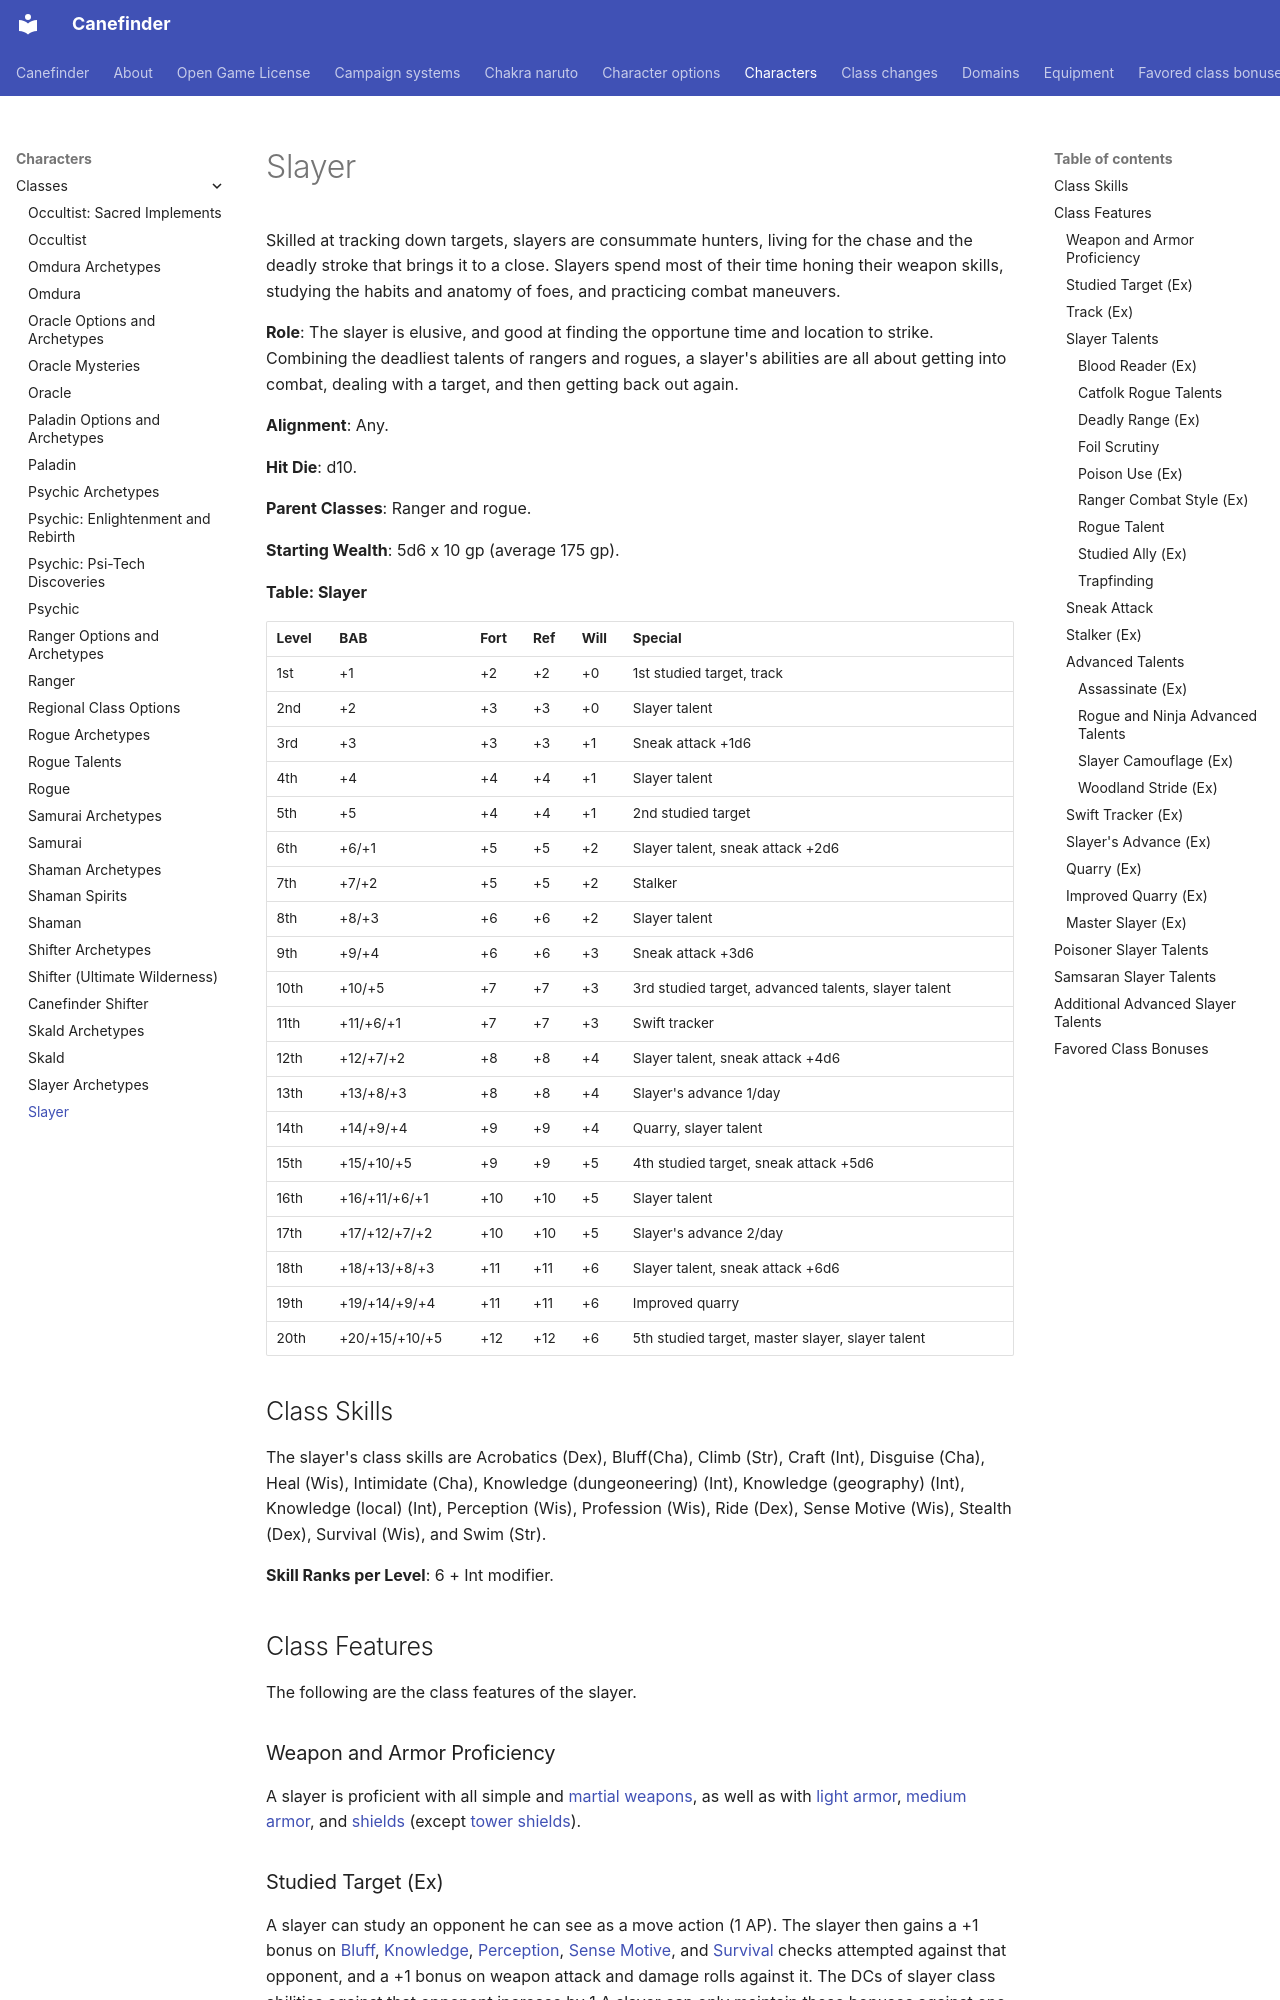

repository: canefinderhouserules/Canefinderhouserules · page: characters/classes/slayer/index.html · generator: mkdocs

# Slayer

Skilled at tracking down targets, slayers are consummate hunters, living for the chase and the deadly stroke that brings it to a close. Slayers spend most of their time honing their weapon skills, studying the habits and anatomy of foes, and practicing combat maneuvers.

**Role**: The slayer is elusive, and good at finding the opportune time and location to strike. Combining the deadliest talents of rangers and rogues, a slayer's abilities are all about getting into combat, dealing with a target, and then getting back out again.

**Alignment**: Any.

**Hit Die**: d10.

**Parent Classes**: Ranger and rogue.

**Starting Wealth**: 5d6 x 10 gp (average 175 gp).

**Table: Slayer**

| Level | BAB | Fort | Ref | Will | Special |
|---|---|---|---|---|---|
| 1st | +1 | +2 | +2 | +0 | 1st studied target, track |
| 2nd | +2 | +3 | +3 | +0 | Slayer talent |
| 3rd | +3 | +3 | +3 | +1 | Sneak attack +1d6 |
| 4th | +4 | +4 | +4 | +1 | Slayer talent |
| 5th | +5 | +4 | +4 | +1 | 2nd studied target |
| 6th | +6/+1 | +5 | +5 | +2 | Slayer talent, sneak attack +2d6 |
| 7th | +7/+2 | +5 | +5 | +2 | Stalker |
| 8th | +8/+3 | +6 | +6 | +2 | Slayer talent |
| 9th | +9/+4 | +6 | +6 | +3 | Sneak attack +3d6 |
| 10th | +10/+5 | +7 | +7 | +3 | 3rd studied target, advanced talents, slayer talent |
| 11th | +11/+6/+1 | +7 | +7 | +3 | Swift tracker |
| 12th | +12/+7/+2 | +8 | +8 | +4 | Slayer talent, sneak attack +4d6 |
| 13th | +13/+8/+3 | +8 | +8 | +4 | Slayer's advance 1/day |
| 14th | +14/+9/+4 | +9 | +9 | +4 | Quarry, slayer talent |
| 15th | +15/+10/+5 | +9 | +9 | +5 | 4th studied target, sneak attack +5d6 |
| 16th | +16/+11/+6/+1 | +10 | +10 | +5 | Slayer talent |
| 17th | +17/+12/+7/+2 | +10 | +10 | +5 | Slayer's advance 2/day |
| 18th | +18/+13/+8/+3 | +11 | +11 | +6 | Slayer talent, sneak attack +6d6 |
| 19th | +19/+14/+9/+4 | +11 | +11 | +6 | Improved quarry |
| 20th | +20/+15/+10/+5 | +12 | +12 | +6 | 5th studied target, master slayer, slayer talent |

## Class Skills

The slayer's class skills are Acrobatics (Dex), Bluff(Cha), Climb (Str), Craft (Int), Disguise (Cha), Heal (Wis), Intimidate (Cha), Knowledge (dungeoneering) (Int), Knowledge (geography) (Int), Knowledge (local) (Int), Perception (Wis), Profession (Wis), Ride (Dex), Sense Motive (Wis), Stealth (Dex), Survival (Wis), and Swim (Str).

**Skill Ranks per Level**: 6 + Int modifier.

## Class Features

The following are the class features of the slayer.

### Weapon and Armor Proficiency

A slayer is proficient with all simple and [martial weapons](../../equipment/weapons.md#martial-weapons), as well as with [light armor](../../equipment/armor.md), [medium armor](../../equipment/armor.md), and [shields](../../equipment/armor.md) (except [tower shields](../../equipment/armor.md)).

### Studied Target (Ex)

A slayer can study an opponent he can see as a move action (1 AP). The slayer then gains a +1 bonus on [Bluff](../../rules/skills/bluff.md), [Knowledge](../../rules/skills/knowledge.md), [Perception](../../rules/skills/perception.md), [Sense Motive](../../rules/skills/sense-motive.md), and [Survival](../../rules/skills/survival.md) checks attempted against that opponent, and a +1 bonus on weapon attack and damage rolls against it. The DCs of slayer class abilities against that opponent increase by 1 A slayer can only maintain these bonuses against one opponent at a time; these bonuses remain in effect until either the opponent is dead or the slayer studies a new target. If a slayer deals sneak attack damage to a target, he can study that target as an immediate action (1 AP of your next turn), allowing him to apply his studied target bonuses against that target (including to the normal weapon damage roll).

At 5th, 10th, 15th, and 20th levels, the bonuses on weapon attack and damage rolls, as well as the bonus to slayer ability DCs against a studied, target increase by 1 In addition, at each such interval, the slayer is able to maintain these bonuses against an additional studied target at the same time. The slayer may discard this connection to a studied target as a free action, allowing him to study another target in its place.

At 7th level, a slayer can study an opponent as a move or swift action (1 AP).

### Track (Ex)

A slayer adds 1/2 his level (minimum 1) to Survival skill checks made to follow tracks.
